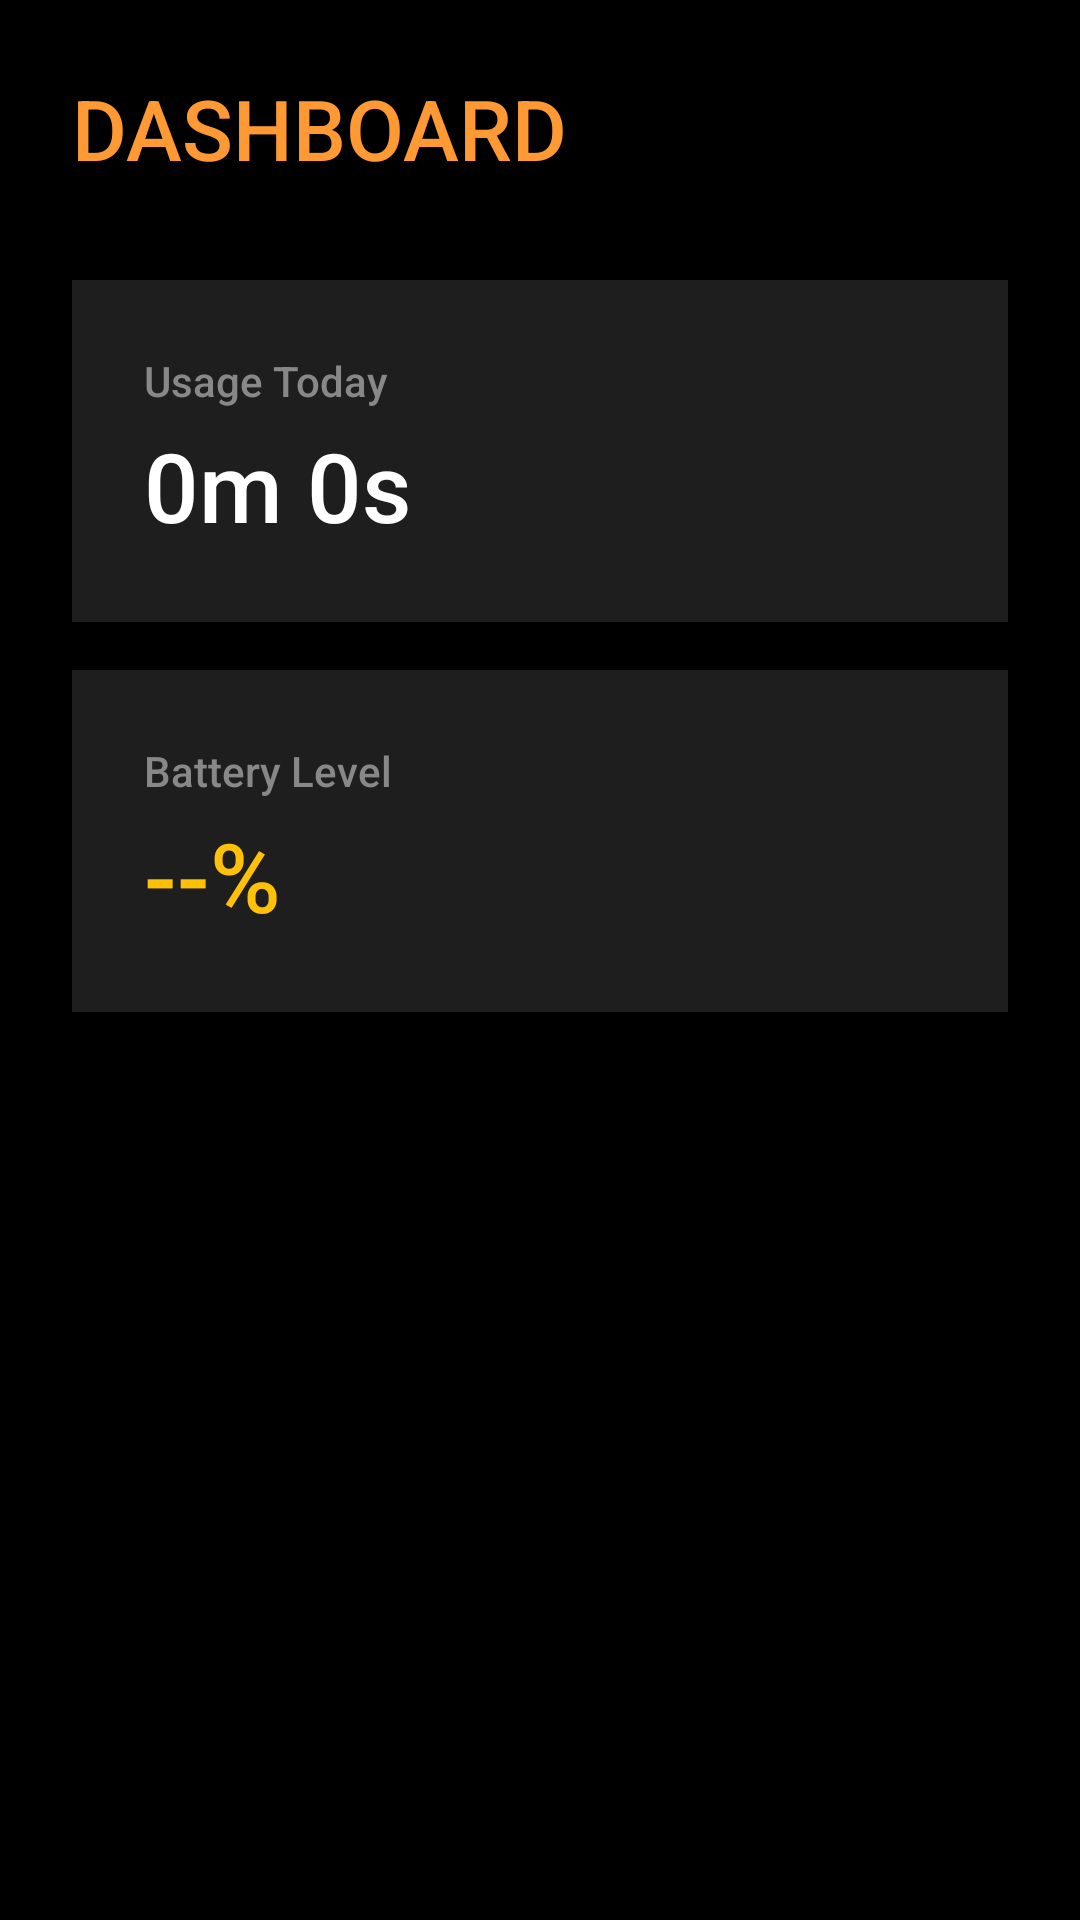

Layout XML and referenced resources for this Android screen:
<!-- AndroidManifest.xml: application theme Theme.Jyoti -->
<!-- res/layout/activity_dashboard.xml -->
<LinearLayout xmlns:android="http://schemas.android.com/apk/res/android"
    android:orientation="vertical" android:layout_width="match_parent" android:layout_height="match_parent"
    android:background="#000000" android:padding="24dp">

    <TextView android:text="DASHBOARD" android:textColor="#FF9933" android:textSize="28sp"
        android:fontFamily="sans-serif-medium" android:layout_width="wrap_content" android:layout_height="wrap_content"/>

    <LinearLayout android:orientation="vertical" android:background="#1E1E1E" android:padding="24dp"
        android:layout_marginTop="32dp" android:layout_width="match_parent" android:layout_height="wrap_content">
        <TextView android:text="Usage Today" android:textColor="#888888" android:textSize="14sp"
            android:layout_width="wrap_content" android:layout_height="wrap_content"/>
        <TextView android:id="@+id/txtUsage" android:text="0m 0s" android:textColor="#FFFFFF" android:textSize="32sp"
            android:fontFamily="sans-serif-medium" android:layout_marginTop="4dp"
            android:layout_width="wrap_content" android:layout_height="wrap_content"/>
    </LinearLayout>

    <LinearLayout android:orientation="vertical" android:background="#1E1E1E" android:padding="24dp"
        android:layout_marginTop="16dp" android:layout_width="match_parent" android:layout_height="wrap_content">
        <TextView android:text="Battery Level" android:textColor="#888888" android:textSize="14sp"
            android:layout_width="wrap_content" android:layout_height="wrap_content"/>
        <TextView android:id="@+id/txtBattery" android:text="--%" android:textColor="#FFC107" android:textSize="32sp"
            android:fontFamily="sans-serif-medium" android:layout_marginTop="4dp"
            android:layout_width="wrap_content" android:layout_height="wrap_content"/>
    </LinearLayout>
</LinearLayout>
<!-- resources referenced by this layout -->
<resources>
  <style name="Theme.Jyoti" parent="android:Theme.Material.NoActionBar">
          <item name="android:colorPrimary">#FF9933</item>
          <item name="android:colorAccent">#FFC107</item>
          <item name="android:windowBackground">#000000</item>
          <item name="android:statusBarColor">#000000</item>
          <item name="android:navigationBarColor">#000000</item>
          <item name="android:fontFamily">sans-serif-medium</item>
      </style>
</resources>
